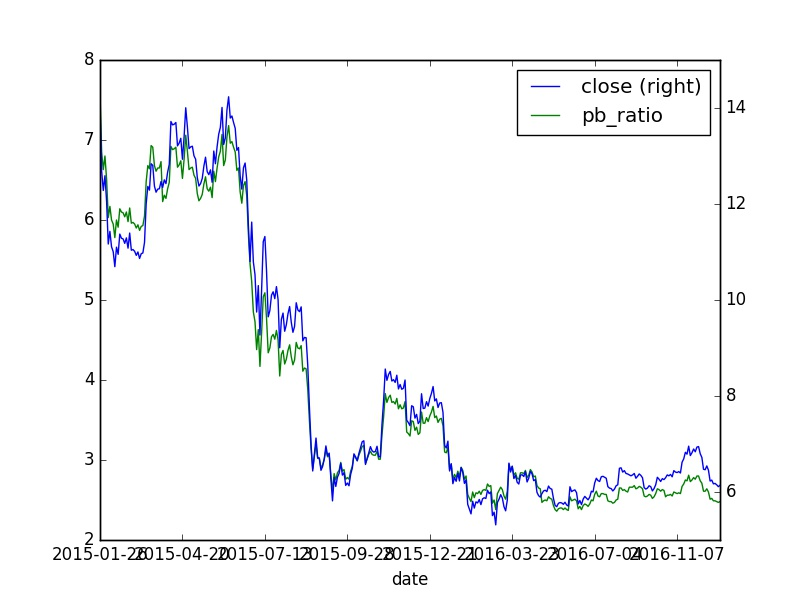

The data file committed next to this chart (first rows):
, id, code, pe_ratio, turnover_ratio, pb_ratio, ps_ratio, pcf_ratio, capitalization, market_cap, circulating_cap, circulating_market_cap, day, pe_ratio_lyr
0, 188281, 000166.XSHE, 86.16, 37.67, 7.59, 27.8, -71.91, 1485675, 2919, 325468, 639.5, 2015-01-26, 85.17
0, 188282, 000166.XSHE, 77.74, 21.12, 6.85, 25.08, -64.88, 1485675, 2634, 325468, 577, 2015-01-27, 76.85
0, 188283, 000166.XSHE, 75.29, 11.31, 6.63, 24.29, -62.84, 1485675, 2551, 325468, 558.8, 2015-01-28, 74.42
0, 188284, 000166.XSHE, 77.17, 12.15, 6.8, 24.9, -64.41, 1485675, 2615, 325468, 572.8, 2015-01-29, 76.28
0, 188285, 000166.XSHE, 73.89, 8.26, 6.51, 23.84, -61.66, 1485675, 2503, 325468, 548.4, 2015-01-30, 73.03
0, 188285, 000166.XSHE, 73.89, 8.26, 6.51, 23.84, -61.66, 1485675, 2503, 325468, 548.4, 2015-01-30, 73.03
0, 188285, 000166.XSHE, 73.89, 8.26, 6.51, 23.84, -61.66, 1485675, 2503, 325468, 548.4, 2015-01-30, 73.03
0, 188286, 000166.XSHE, 68.45, 9.12, 6.03, 22.09, -57.13, 1485675, 2319, 325468, 508.1, 2015-02-02, 67.66
0, 188287, 000166.XSHE, 70.07, 7.5, 6.17, 22.61, -58.48, 1485675, 2374, 325468, 520.1, 2015-02-03, 69.26
0, 188288, 000166.XSHE, 68.1, 7.76, 6.0, 21.97, -56.83, 1485675, 2307, 325468, 505.4, 2015-02-04, 67.31
0, 188289, 000166.XSHE, 67.48, 7.18, 5.95, 21.77, -56.32, 1485675, 2286, 325468, 500.9, 2015-02-05, 66.71
0, 188290, 000166.XSHE, 65.55, 6.03, 5.78, 21.15, -54.71, 1485675, 2221, 325468, 486.6, 2015-02-06, 64.8
0, 188290, 000166.XSHE, 65.55, 6.03, 5.78, 21.15, -54.71, 1485675, 2221, 325468, 486.6, 2015-02-06, 64.8
0, 188290, 000166.XSHE, 65.55, 6.03, 5.78, 21.15, -54.71, 1485675, 2221, 325468, 486.6, 2015-02-06, 64.8
0, 188291, 000166.XSHE, 68.05, 8.08, 6.0, 21.96, -56.8, 1485675, 2306, 325468, 505.1, 2015-02-09, 67.27
0, 188292, 000166.XSHE, 67.13, 5.75, 5.91, 21.66, -56.03, 1485675, 2275, 325468, 498.3, 2015-02-10, 66.36
0, 188293, 000166.XSHE, 69.72, 7.53, 6.14, 22.5, -58.19, 1485675, 2362, 325468, 517.5, 2015-02-11, 68.92
0, 188294, 000166.XSHE, 69.19, 4.84, 6.1, 22.33, -57.75, 1485675, 2344, 325468, 513.6, 2015-02-12, 68.4
0, 188295, 000166.XSHE, 69.11, 4.99, 6.09, 22.3, -57.67, 1485675, 2341, 325468, 512.9, 2015-02-13, 68.31
0, 188295, 000166.XSHE, 69.11, 4.99, 6.09, 22.3, -57.67, 1485675, 2341, 325468, 512.9, 2015-02-13, 68.31
0, 188295, 000166.XSHE, 69.11, 4.99, 6.09, 22.3, -57.67, 1485675, 2341, 325468, 512.9, 2015-02-13, 68.31
0, 188296, 000166.XSHE, 68.54, 3.9, 6.04, 22.11, -57.2, 1485675, 2322, 325468, 508.7, 2015-02-16, 67.75
0, 188297, 000166.XSHE, 69.24, 3.72, 6.1, 22.34, -57.78, 1485675, 2346, 325468, 513.9, 2015-02-17, 68.44
0, 188297, 000166.XSHE, 69.24, 3.72, 6.1, 22.34, -57.78, 1485675, 2346, 325468, 513.9, 2015-02-17, 68.44
0, 188297, 000166.XSHE, 69.24, 3.72, 6.1, 22.34, -57.78, 1485675, 2346, 325468, 513.9, 2015-02-17, 68.44
0, 188297, 000166.XSHE, 69.24, 3.72, 6.1, 22.34, -57.78, 1485675, 2346, 325468, 513.9, 2015-02-17, 68.44
0, 188297, 000166.XSHE, 69.24, 3.72, 6.1, 22.34, -57.78, 1485675, 2346, 325468, 513.9, 2015-02-17, 68.44
0, 188297, 000166.XSHE, 69.24, 3.72, 6.1, 22.34, -57.78, 1485675, 2346, 325468, 513.9, 2015-02-17, 68.44
0, 188297, 000166.XSHE, 69.24, 3.72, 6.1, 22.34, -57.78, 1485675, 2346, 325468, 513.9, 2015-02-17, 68.44
0, 188297, 000166.XSHE, 69.24, 3.72, 6.1, 22.34, -57.78, 1485675, 2346, 325468, 513.9, 2015-02-17, 68.44
0, 188298, 000166.XSHE, 67.92, 3.08, 5.98, 21.92, -56.69, 1485675, 2301, 325468, 504.1, 2015-02-25, 67.14
0, 188299, 000166.XSHE, 69.85, 6.54, 6.15, 22.54, -58.3, 1485675, 2367, 325468, 518.5, 2015-02-26, 69.05
0, 188300, 000166.XSHE, 69.11, 4.38, 6.09, 22.3, -57.67, 1485675, 2341, 325468, 512.9, 2015-02-27, 68.31
0, 188300, 000166.XSHE, 69.11, 4.38, 6.09, 22.3, -57.67, 1485675, 2341, 325468, 512.9, 2015-02-27, 68.31
0, 188300, 000166.XSHE, 69.11, 4.38, 6.09, 22.3, -57.67, 1485675, 2341, 325468, 512.9, 2015-02-27, 68.31
0, 188301, 000166.XSHE, 69.85, 6.44, 6.15, 22.54, -58.3, 1485675, 2367, 325468, 518.5, 2015-03-02, 69.05
0, 188302, 000166.XSHE, 67.66, 5.46, 5.96, 21.83, -56.47, 1485675, 2292, 325468, 502.2, 2015-03-03, 66.88
0, 188303, 000166.XSHE, 68.05, 3.22, 6.0, 21.96, -56.8, 1485675, 2306, 325468, 505.1, 2015-03-04, 67.27
0, 188304, 000166.XSHE, 67.75, 3.68, 5.97, 21.86, -56.54, 1485675, 2295, 325468, 502.9, 2015-03-05, 66.97
0, 188305, 000166.XSHE, 67.53, 3.0, 5.95, 21.79, -56.36, 1485675, 2288, 325468, 501.2, 2015-03-06, 66.75
0, 188305, 000166.XSHE, 67.53, 3.0, 5.95, 21.79, -56.36, 1485675, 2288, 325468, 501.2, 2015-03-06, 66.75
0, 188305, 000166.XSHE, 67.53, 3.0, 5.95, 21.79, -56.36, 1485675, 2288, 325468, 501.2, 2015-03-06, 66.75
0, 188306, 000166.XSHE, 67.0, 4.12, 5.9, 21.62, -55.92, 1485675, 2270, 325468, 497.3, 2015-03-09, 66.23
0, 188307, 000166.XSHE, 67.44, 3.81, 5.94, 21.76, -56.28, 1485675, 2285, 325468, 500.6, 2015-03-10, 66.66
0, 188308, 000166.XSHE, 66.61, 3.74, 5.87, 21.49, -55.59, 1485675, 2257, 325468, 494.4, 2015-03-11, 65.84
0, 188309, 000166.XSHE, 67.22, 3.94, 5.92, 21.69, -56.1, 1485675, 2278, 325468, 498.9, 2015-03-12, 66.45
0, 188310, 000166.XSHE, 67.31, 3.58, 5.93, 21.72, -56.17, 1485675, 2281, 325468, 499.6, 2015-03-13, 66.53
0, 188310, 000166.XSHE, 67.31, 3.58, 5.93, 21.72, -56.17, 1485675, 2281, 325468, 499.6, 2015-03-13, 66.53
0, 188310, 000166.XSHE, 67.31, 3.58, 5.93, 21.72, -56.17, 1485675, 2281, 325468, 499.6, 2015-03-13, 66.53
0, 188311, 000166.XSHE, 68.67, 6.24, 6.05, 22.16, -57.31, 1485675, 2327, 325468, 509.7, 2015-03-16, 67.88
0, 188312, 000166.XSHE, 73.58, 14.1, 6.48, 23.74, -61.41, 1485675, 2493, 325468, 546.1, 2015-03-17, 72.73
0, 188313, 000166.XSHE, 75.81, 12.25, 6.68, 24.46, -63.27, 1485675, 2569, 325468, 562.7, 2015-03-18, 74.94
0, 188314, 000166.XSHE, 75.33, 7.88, 6.64, 24.31, -62.87, 1485675, 2552, 325468, 559.1, 2015-03-19, 74.46
0, 188315, 000166.XSHE, 78.71, 13.6, 6.93, 25.4, -65.69, 1485675, 2667, 325468, 584.2, 2015-03-20, 77.8
0, 188315, 000166.XSHE, 78.71, 13.6, 6.93, 25.4, -65.69, 1485675, 2667, 325468, 584.2, 2015-03-20, 77.8
0, 188315, 000166.XSHE, 78.71, 13.6, 6.93, 25.4, -65.69, 1485675, 2667, 325468, 584.2, 2015-03-20, 77.8
0, 188316, 000166.XSHE, 78.49, 8.99, 6.91, 25.33, -65.51, 1485675, 2659, 325468, 582.6, 2015-03-23, 77.58
0, 188317, 000166.XSHE, 75.86, 8.32, 6.68, 24.48, -63.31, 1485675, 2570, 325468, 563.1, 2015-03-24, 74.98
0, 188318, 000166.XSHE, 75.07, 6.25, 6.61, 24.22, -62.65, 1485675, 2543, 325468, 557.2, 2015-03-25, 74.2
0, 188319, 000166.XSHE, 75.46, 5.7, 6.65, 24.35, -62.98, 1485675, 2557, 325468, 560.1, 2015-03-26, 74.59
... 670 more rows
